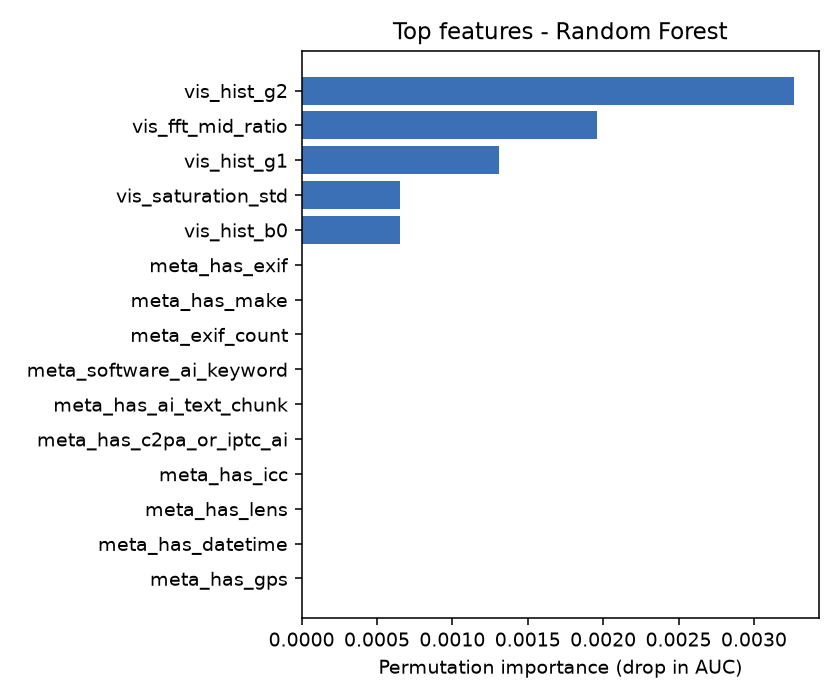

The data file committed next to this chart (first rows):
, importance
vis_hist_g2, 0.003268
vis_fft_mid_ratio, 0.001961
vis_hist_g1, 0.001307
vis_saturation_std, 0.0006536
vis_hist_b0, 0.0006536
meta_has_exif, 0.0
meta_has_make, 0.0
meta_exif_count, 0.0
meta_software_ai_keyword, 0.0
meta_has_ai_text_chunk, 0.0
meta_has_c2pa_or_iptc_ai, 0.0
meta_has_icc, 0.0
meta_has_lens, 0.0
meta_has_datetime, 0.0
meta_has_gps, 0.0
meta_has_model, 0.0
vis_sharpness, 0.0
vis_edge_density, 0.0
vis_noise_mad, 0.0
vis_noise_std, 0.0
vis_texture_uniformity, 0.0
vis_glcm_contrast, 0.0
vis_glcm_homogeneity, 0.0
vis_noise_uniformity, 0.0
vis_glcm_energy, 0.0
vis_glcm_correlation, 0.0
vis_lbp_entropy, 0.0
vis_saturation_mean, 0.0
vis_brightness, 0.0
vis_contrast, 0.0
vis_entropy, 0.0
meta_has_software, 0.0
vis_hist_r0, 0.0
vis_r_hist_entropy, 0.0
vis_r_std, 0.0
vis_r_mean, 0.0
vis_hist_r5, 0.0
vis_hist_r6, 0.0
vis_hist_r1, 0.0
vis_hist_r2, 0.0
vis_g_mean, 0.0
vis_hist_r7, 0.0
vis_g_hist_entropy, 0.0
vis_g_std, 0.0
vis_hist_g0, 0.0
vis_hist_g3, 0.0
vis_hist_r3, 0.0
vis_hist_r4, 0.0
vis_hist_g5, 0.0
vis_hist_g4, 0.0
vis_b_mean, 0.0
vis_hist_g6, 0.0
vis_b_std, 0.0
vis_b_hist_entropy, 0.0
vis_hist_b1, 0.0
vis_hist_g7, 0.0
vis_hist_b2, 0.0
vis_hist_b3, 0.0
vis_hist_b5, 0.0
vis_hist_b4, 0.0
... 4 more rows
